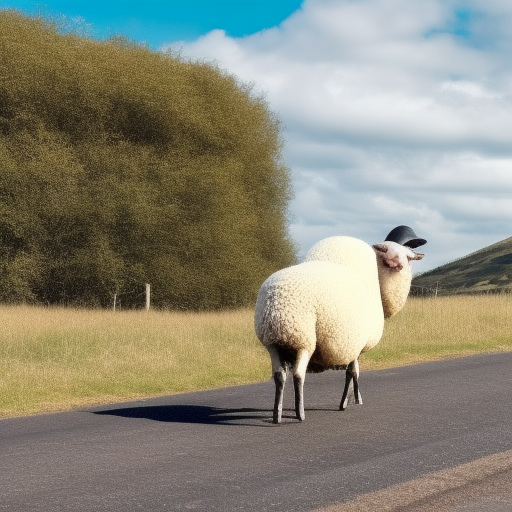
Generation parameters embedded in this image by AUTOMATIC1111 Stable Diffusion web UI or a fork of it (Forge, ...) (PNG 'parameters' text chunk):
a photo of a sheep near the car 
Steps: 20, Sampler: Euler a, CFG scale: 7, Seed: 1549463672, Size: 512x512, Model hash: 4c86efd062, Model: model